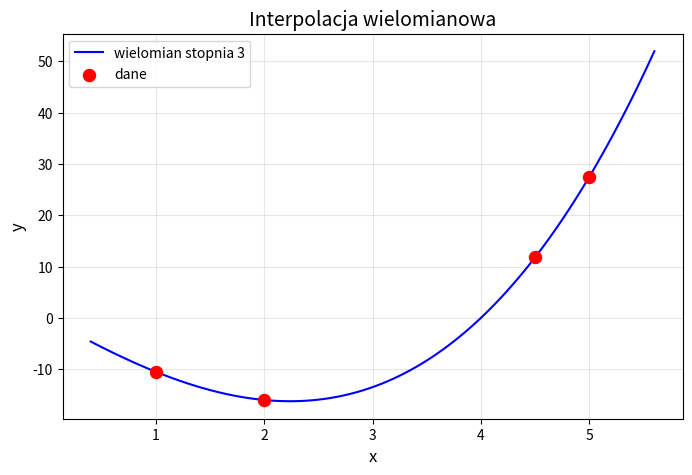

This figure's Python source:
import numpy as np
import matplotlib.pyplot as plt


def divided_differences(x, y, n):
    """
    pl. różnice dzielone
    Compute the divided differences table for Newton interpolation.

    Args:
        x: List of x-coordinates (nodes).
        y: List of y-coordinates (function values at nodes).

    Returns:
        A list containing the coefficients for the Newton polynomial.
    """
    coef = y[:n+1].copy()  # Initial coefficients are the y-values

    for j in range(1, n+1):
        for i in range(n, j-1, -1):
            coef[i] = (coef[i] - coef[i-1]) / (x[i] - x[i-j])

    return coef




def collect_and_validate_input():
    # zakładany rząd interpolowanej funkcji
    while True:
        try:
            polynomial_degree = int(input('Podaj rząd funkcji: '))
            if polynomial_degree > 0:  # valid
                break
            else:
                print('Rząd funkcji musi być większy od zera!')
        except ValueError:
            print('Podana wartość musi być liczbą całkowitą!')

    # ilość punktów interpolacji
    while True:
        try:
            point_count = int(input('Podaj ilość punktów: '))
            if point_count > 0:  # valid
                break
            else:
                print('Ilość punktów musi być większa od zera!')
        except ValueError:
            print('Podana wartość musi być liczbą całkowitą!')

    # zestaw punktów (x, y).
    x_points = []
    y_points = []
    for i in range(1, point_count + 1):
        while True:
            try:
                x, y = input(f'Podaj punkt {i}/{point_count}: ').split()
                x_points.append(float(x))
                y_points.append(float(y))
                break  # valid
            except ValueError:
                 print('Błąd: Wprowadź dwie liczby oddzielone spacją (np. "2.5 3.7")')

    return polynomial_degree, x_points, y_points


def example_input():
    polynomial_degree = 3
    x_points = [1, 2, 4.5, 5]
    y_points = [-10.5, -16, 11.8125, 27.5]
    return polynomial_degree, x_points, y_points


def main():
    polynomial_degree, x_points, y_points = example_input()

    coefficients = divided_differences(x_points, y_points, polynomial_degree)
    print(f'coefficients = {coefficients}')

    # Plotting
    x_linspace = np.linspace(
        x_points[0] - 0.15 * (x_points[-1] - x_points[0]),
        x_points[-1] + 0.15 * (x_points[-1] - x_points[0]),
        100
    )

    def func(coefficients, x_points, R):
        val = 0
        for i in range(0, len(coefficients)):
            product = 1
            for j in range(0, i):
                product *= (R - x_points[j])

            val += coefficients[i] * product

        return val

    y1 = lambda x: func(coefficients, x_points, x)
    y = y1(x_linspace)
    # Create the plot
    plt.figure(figsize=(8, 5))
    plt.plot(x_linspace, y, label=f"wielomian stopnia {polynomial_degree}", color="blue")
    plt.scatter(x_points, y_points, color="red", s=75, label="dane", zorder=5)  # Red points

    # Add labels and legend
    plt.title(f'Interpolacja wielomianowa', fontsize=14)
    plt.xlabel("x", fontsize=12)
    plt.ylabel("y", fontsize=12)
    plt.grid(alpha=0.3)
    plt.legend()

    # Show the plot
    plt.show()


if __name__ == '__main__':
    main()
